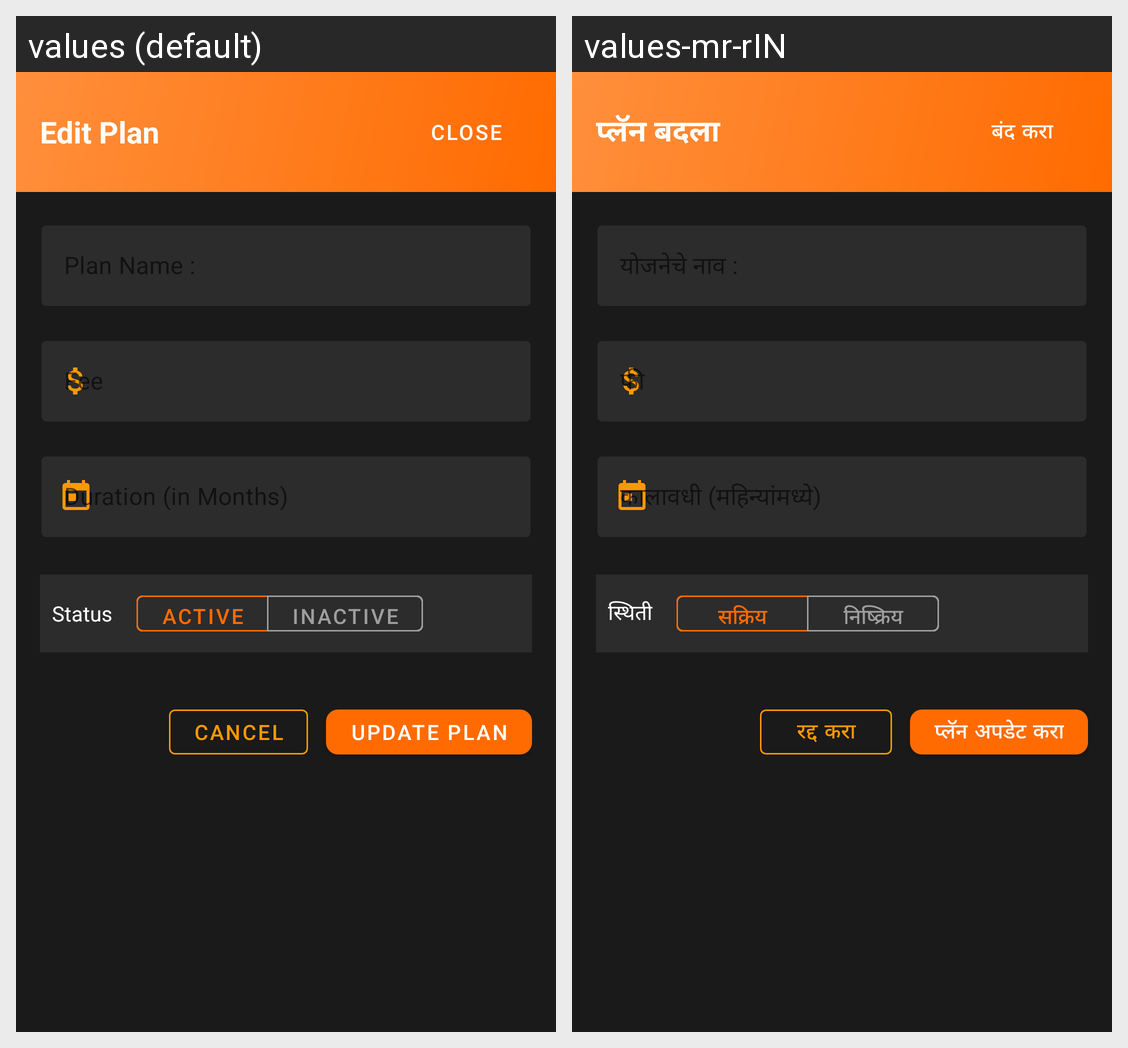

This grid shows one Android layout under two languages. Give, for every string resource on the screen, its name, the default text and each shown locale's text.
Android screen res/layout/layout_bottom_sheet_edit_plan.xml rendered under 2 locales, left to right: values (default), values-mr-rIN. Device: Nexus 5 (rendered at 1080×1920; each locale shown at half size, 540×960, under a caption strip naming it); theme Theme.GymManagementSystem.
Strings drawn on this screen, with the default value and each locale's value (text and hints the layout hard-codes, and strings that could not be matched under every locale, appear in the picture but are not listed):

edit_plan
  values: Edit Plan
  values-mr-rIN: प्लॅन बदला

close
  values: Close
  values-mr-rIN: बंद करा

status_label
  values: Status
  values-mr-rIN: स्थिती

active
  values: Active
  values-mr-rIN: सक्रिय

inactive
  values: Inactive
  values-mr-rIN: निष्क्रिय

cancel
  values: Cancel
  values-mr-rIN: रद्द करा

update_plan
  values: Update Plan
  values-mr-rIN: प्लॅन अपडेट करा
